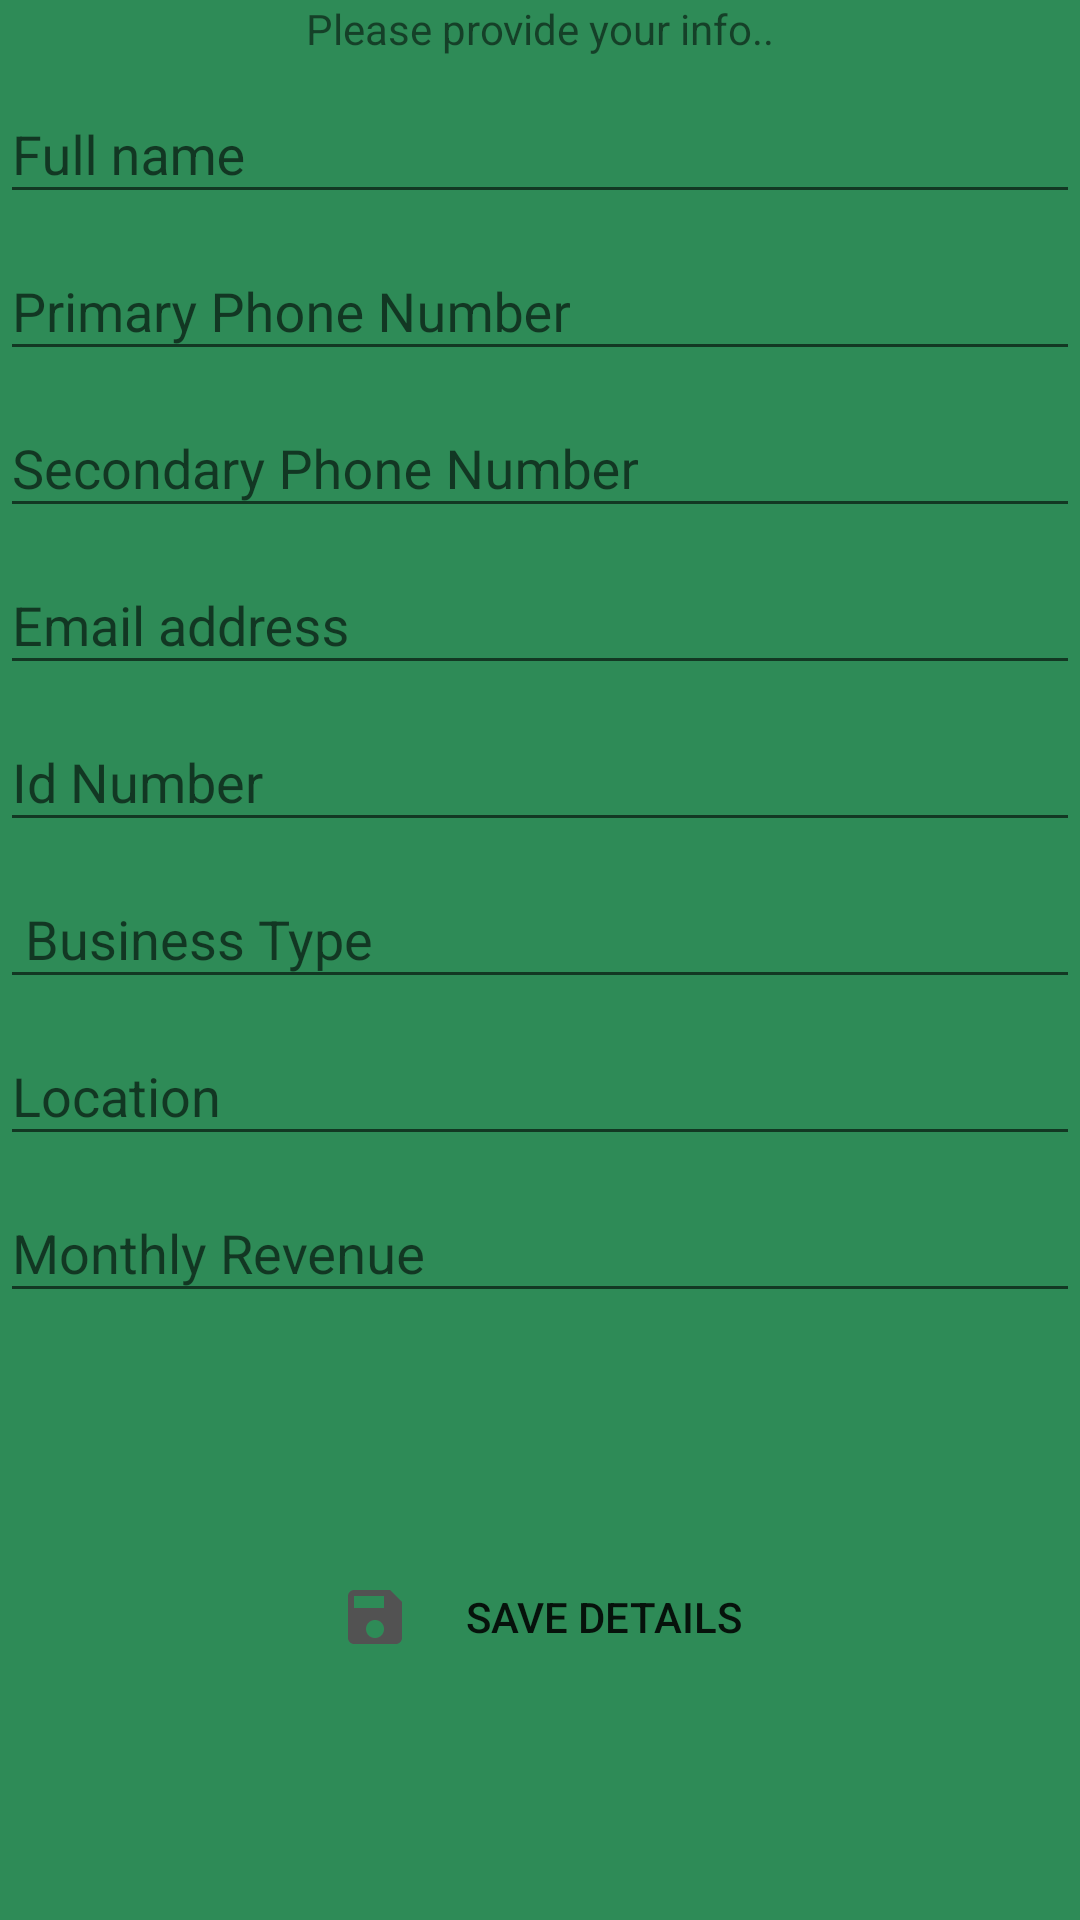

Write the Android layout XML for this screen, with the resource values it uses.
<!-- AndroidManifest.xml: application theme AppTheme -->
<!-- res/layout/activity_new_account.xml -->
<?xml version="1.0" encoding="utf-8"?>
<androidx.constraintlayout.widget.ConstraintLayout xmlns:android="http://schemas.android.com/apk/res/android"
    xmlns:app="http://schemas.android.com/apk/res-auto"
    xmlns:tools="http://schemas.android.com/tools"
    android:layout_width="match_parent"
    android:layout_height="match_parent"
    tools:context=".ui.NewAccountActivity"
    android:background="@color/colorGreen"
    android:id="@+id/container">
    <TextView
        android:id="@+id/introText"
        android:layout_width="wrap_content"
        android:layout_height="wrap_content"
        android:text="@string/please_provide_your_info"
        app:layout_constraintBottom_toTopOf="@+id/nameContainer"
        app:layout_constraintLeft_toLeftOf="parent"
        app:layout_constraintRight_toRightOf="parent"
        app:layout_constraintTop_toTopOf="parent" />
    <com.google.android.material.textfield.TextInputLayout
        app:layout_constraintTop_toBottomOf="@+id/introText"
        app:layout_constraintBottom_toTopOf="@+id/primaryPhoneContainer"
        app:layout_constraintEnd_toEndOf="parent"
        app:layout_constraintStart_toStartOf="parent"
        android:layout_width="match_parent"
        android:layout_height="wrap_content"
        android:id="@+id/nameContainer">
    <EditText
        android:id="@+id/name"
        android:layout_width="match_parent"
        android:layout_height="wrap_content"
        android:hint="Full name" />
    </com.google.android.material.textfield.TextInputLayout>
<com.google.android.material.textfield.TextInputLayout
app:layout_constraintTop_toBottomOf="@+id/nameContainer"
app:layout_constraintBottom_toTopOf="@+id/secondaryPhoneContainer"
app:layout_constraintEnd_toEndOf="parent"
app:layout_constraintStart_toStartOf="parent"
android:layout_width="match_parent"
android:layout_height="wrap_content"
android:id="@+id/primaryPhoneContainer">
    <EditText
        android:id="@+id/primaryPhone"
        android:layout_width="match_parent"
        android:layout_height="wrap_content"
        android:hint="@string/primary_phone_number" />
</com.google.android.material.textfield.TextInputLayout>
    <com.google.android.material.textfield.TextInputLayout
        app:layout_constraintTop_toBottomOf="@+id/primaryPhoneContainer"
        app:layout_constraintBottom_toTopOf="@+id/emailContainer"
        app:layout_constraintEnd_toEndOf="parent"
        app:layout_constraintStart_toStartOf="parent"
        android:layout_width="match_parent"
        android:layout_height="wrap_content"
        android:id="@+id/secondaryPhoneContainer">
    <EditText
        android:id="@+id/secondaryPhone"
        android:layout_width="match_parent"
        android:layout_height="wrap_content"
        android:hint="Secondary Phone Number"/>
    </com.google.android.material.textfield.TextInputLayout>
    <com.google.android.material.textfield.TextInputLayout
        app:layout_constraintTop_toBottomOf="@+id/secondaryPhoneContainer"
        app:layout_constraintBottom_toTopOf="@+id/idNoContainer"
        app:layout_constraintEnd_toEndOf="parent"
        app:layout_constraintStart_toStartOf="parent"
        android:layout_width="match_parent"
        android:layout_height="wrap_content"
        android:id="@+id/emailContainer">
        <EditText
            android:id="@+id/email"
            android:layout_width="match_parent"
            android:layout_height="wrap_content"
            android:hint="Email address" />
    </com.google.android.material.textfield.TextInputLayout>
    <com.google.android.material.textfield.TextInputLayout
        app:layout_constraintTop_toBottomOf="@+id/emailContainer"
        app:layout_constraintBottom_toTopOf="@+id/businessTypeContainer"
        app:layout_constraintEnd_toEndOf="parent"
        app:layout_constraintStart_toStartOf="parent"
        android:layout_width="match_parent"
        android:layout_height="wrap_content"
        android:id="@+id/idNoContainer">
    <EditText
        android:id="@+id/idNumber"
        android:layout_width="match_parent"
        android:layout_height="wrap_content"
        android:hint="Id Number" />
    </com.google.android.material.textfield.TextInputLayout>
    <com.google.android.material.textfield.TextInputLayout
        app:layout_constraintTop_toBottomOf="@+id/idNoContainer"
        app:layout_constraintBottom_toTopOf="@+id/locationContainer"
        app:layout_constraintEnd_toEndOf="parent"
        app:layout_constraintStart_toStartOf="parent"
        android:layout_width="match_parent"
        android:layout_height="wrap_content"
        android:id="@+id/businessTypeContainer">
    <EditText
        android:id="@+id/businessType"
        android:layout_width="match_parent"
        android:layout_height="wrap_content"
        android:hint=" Business Type"/>
    </com.google.android.material.textfield.TextInputLayout>
    <com.google.android.material.textfield.TextInputLayout
        app:layout_constraintTop_toBottomOf="@+id/businessTypeContainer"
        app:layout_constraintBottom_toTopOf="@+id/monthlyRevenueContainer"
        app:layout_constraintEnd_toEndOf="parent"
        app:layout_constraintStart_toStartOf="parent"
        android:layout_width="match_parent"
        android:layout_height="wrap_content"
        android:id="@+id/locationContainer">
    <EditText
        android:id="@+id/location"
        android:layout_width="match_parent"
        android:layout_height="wrap_content"
        android:hint="Location"/>
    </com.google.android.material.textfield.TextInputLayout>
    <com.google.android.material.textfield.TextInputLayout
        app:layout_constraintTop_toBottomOf="@+id/nameContainer"
        app:layout_constraintBottom_toTopOf="@+id/saveAccountButton"
        app:layout_constraintEnd_toEndOf="parent"
        app:layout_constraintStart_toStartOf="parent"
        android:layout_width="match_parent"
        android:layout_height="wrap_content"
        android:id="@+id/monthlyRevenueContainer">
    <EditText
        android:id="@+id/monthly"
        android:layout_width="match_parent"
        android:layout_height="wrap_content"
        android:hint="Monthly Revenue" />
    </com.google.android.material.textfield.TextInputLayout>
    <Button
        android:id="@+id/saveAccountButton"
        android:layout_width="wrap_content"
        android:layout_height="wrap_content"
        android:text="@string/save_details"
        app:layout_constraintTop_toBottomOf="@id/monthlyRevenueContainer"
        app:layout_constraintBottom_toBottomOf="parent"
        app:layout_constraintEnd_toEndOf="parent"
        app:layout_constraintStart_toStartOf="parent"
        tools:layout_editor_absoluteX="300dp"
        tools:layout_editor_absoluteY="470dp"
        android:drawableLeft="@drawable/ic_baseline_save"
        android:drawablePadding="@dimen/margin_md"
        android:background="@drawable/rounded_button"
        android:drawableStart="@drawable/ic_baseline_save" />
</androidx.constraintlayout.widget.ConstraintLayout>
<!-- resources referenced by this layout -->
<resources>
  <color name="colorGreen">#2E8B57</color>
  <dimen name="margin_md">18dp</dimen>
  <!-- drawable ic_baseline_save (drawable) -->
  <vector android:height="24dp" android:tint="#525252"
      android:viewportHeight="24" android:viewportWidth="24"
      android:width="24dp" xmlns:android="http://schemas.android.com/apk/res/android">
      <path android:fillColor="@android:color/white" android:pathData="M17,3L5,3c-1.11,0 -2,0.9 -2,2v14c0,1.1 0.89,2 2,2h14c1.1,0 2,-0.9 2,-2L21,7l-4,-4zM12,19c-1.66,0 -3,-1.34 -3,-3s1.34,-3 3,-3 3,1.34 3,3 -1.34,3 -3,3zM15,9L5,9L5,5h10v4z"/>
  </vector>
  <string name="please_provide_your_info">Please provide your info..</string>
  <string name="primary_phone_number">Primary Phone Number</string>
  <string name="save_details">Save Details</string>
  <style name="AppTheme" parent="Theme.AppCompat.Light.DarkActionBar">
          
          <item name="colorPrimary">@color/colorPrimary</item>
          <item name="colorPrimaryDark">@color/colorPrimaryDark</item>
          <item name="colorAccent">@color/colorAccent</item>
          <item name="android:windowAnimationStyle">@style/MyCustomActivityAnimation</item>
      </style>
  <color name="colorPrimary">#4B0082</color>
  <color name="colorPrimaryDark">#3700B3</color>
  <color name="colorAccent">#03DAC5</color>
  <style name="MyCustomActivityAnimation" parent="@android:style/Animation.Activity">
          <item name="android:activityOpenEnterAnimation">
              @anim/activity_slide_in_right
          </item>
          <item name="android:activityOpenExitAnimation">
              @anim/activity_slide_out_left
          </item>
          <item name="android:activityCloseEnterAnimation">
              @anim/activity_slide_in_left
          </item>
          <item name="android:activityCloseExitAnimation">
              @anim/activity_slide_out_right
          </item>
      </style>
</resources>
